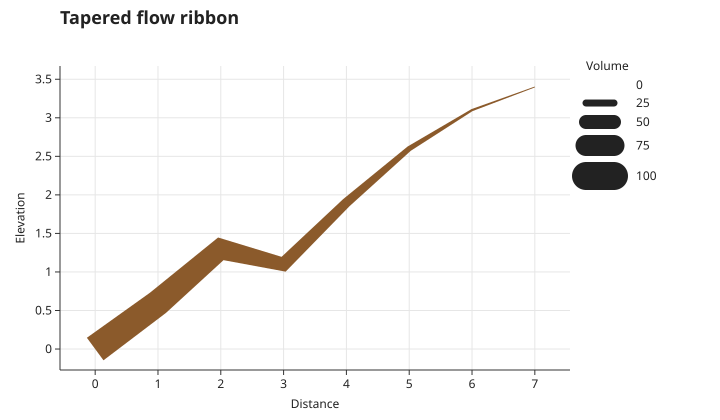

The table this chart was drawn from, first rows:
distance, elevation, volume
0, 0.0, 100
1, 0.6, 92
2, 1.3, 74
3, 1.1, 48
4, 1.9, 34
5, 2.6, 19
6, 3.1, 8
7, 3.4, 3
